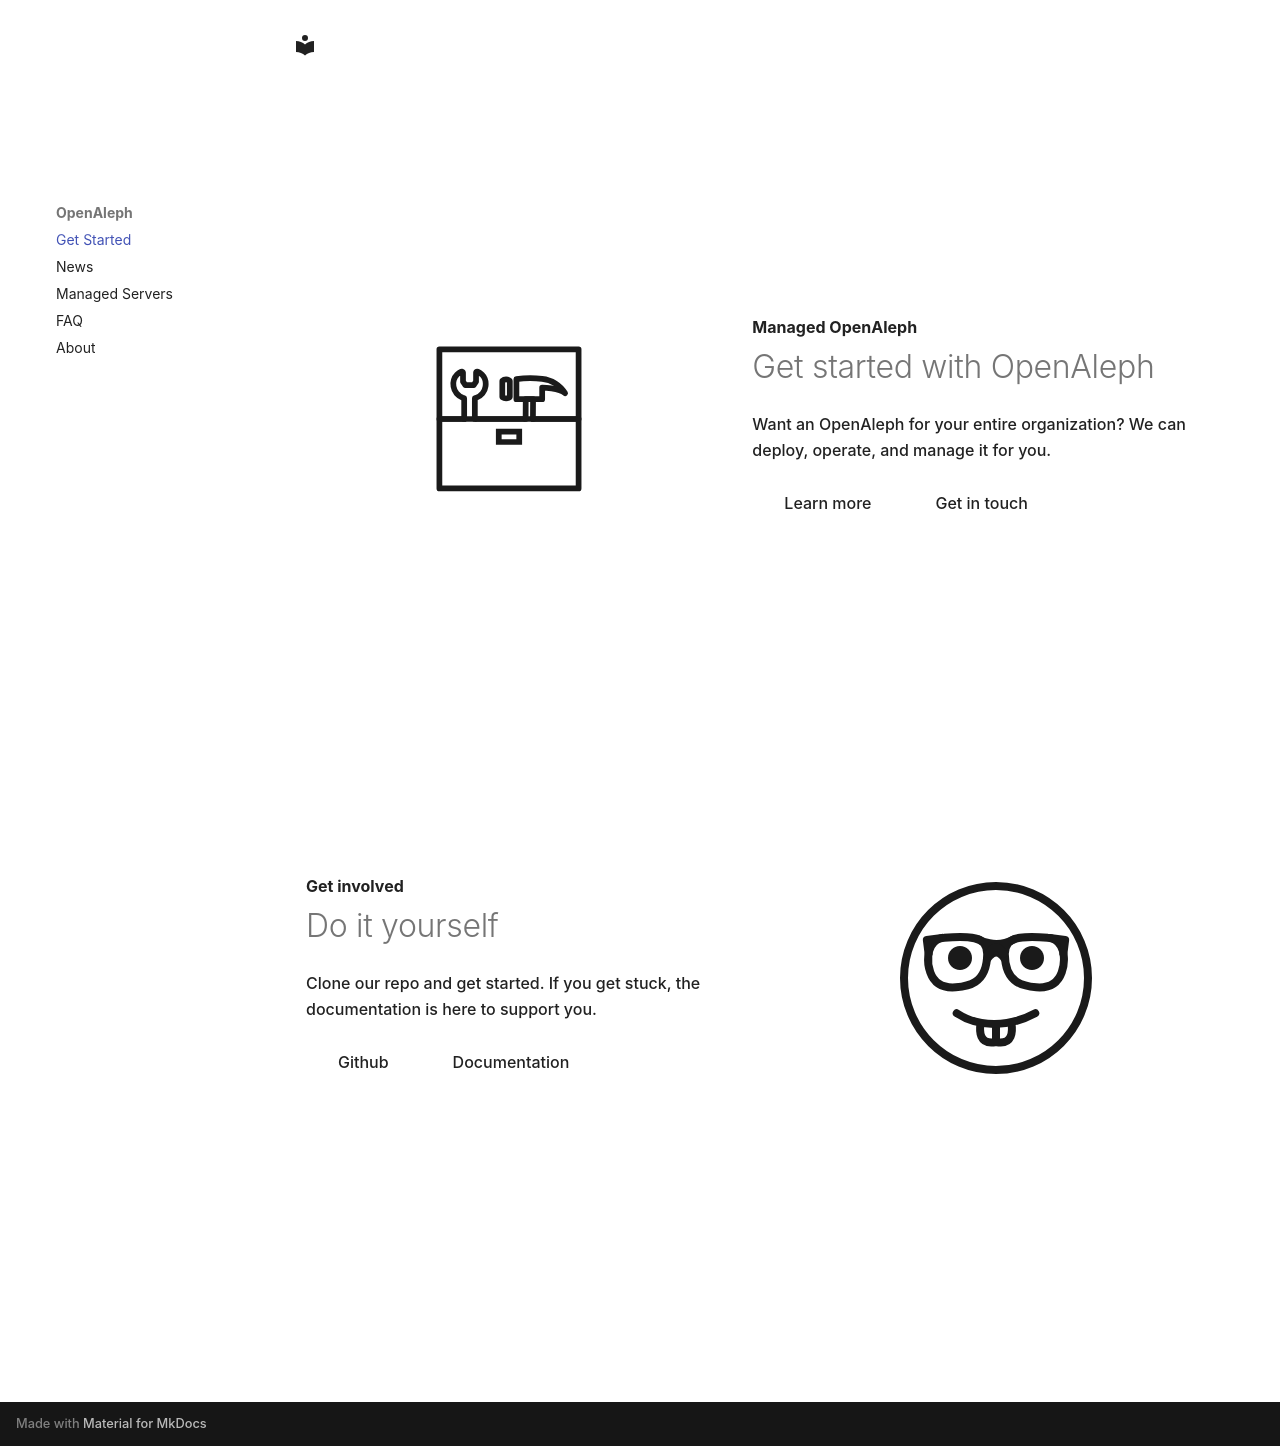

repository: openaleph/openaleph.org · page: start/index.html · generator: mkdocs

---
title: "Get Started"
hide:
  - toc
---

<section class="screen screen--bg-green screen--full-height" data-background-color="green" markdown>

<div class="hero" markdown>

![](assets/icons/toolbox.svg){.no-border style="aspect-ratio:1/1"}

<div markdown>

**Managed OpenAleph**

# Get started with OpenAleph

Want an OpenAleph for your entire organization? We can deploy, operate, and manage it for you.

[Learn more](./managed.md){.btn} [Get in touch](mailto:hi@dataresearchcenter.org){.btn .btn--primary}

</div>

</div>

<div class="hero" markdown>

<div markdown>

**Get involved**

# Do it yourself

Clone our repo and get started. If you get stuck, the documentation is here to support you.

[Github](https://github.com/openaleph/openaleph){.btn} [Documentation](https://openaleph.org/docs){.btn .btn--primary}

</div>

![](assets/icons/face-nerd.svg){.no-border style="aspect-ratio:1/1"}

</div>

</section>
